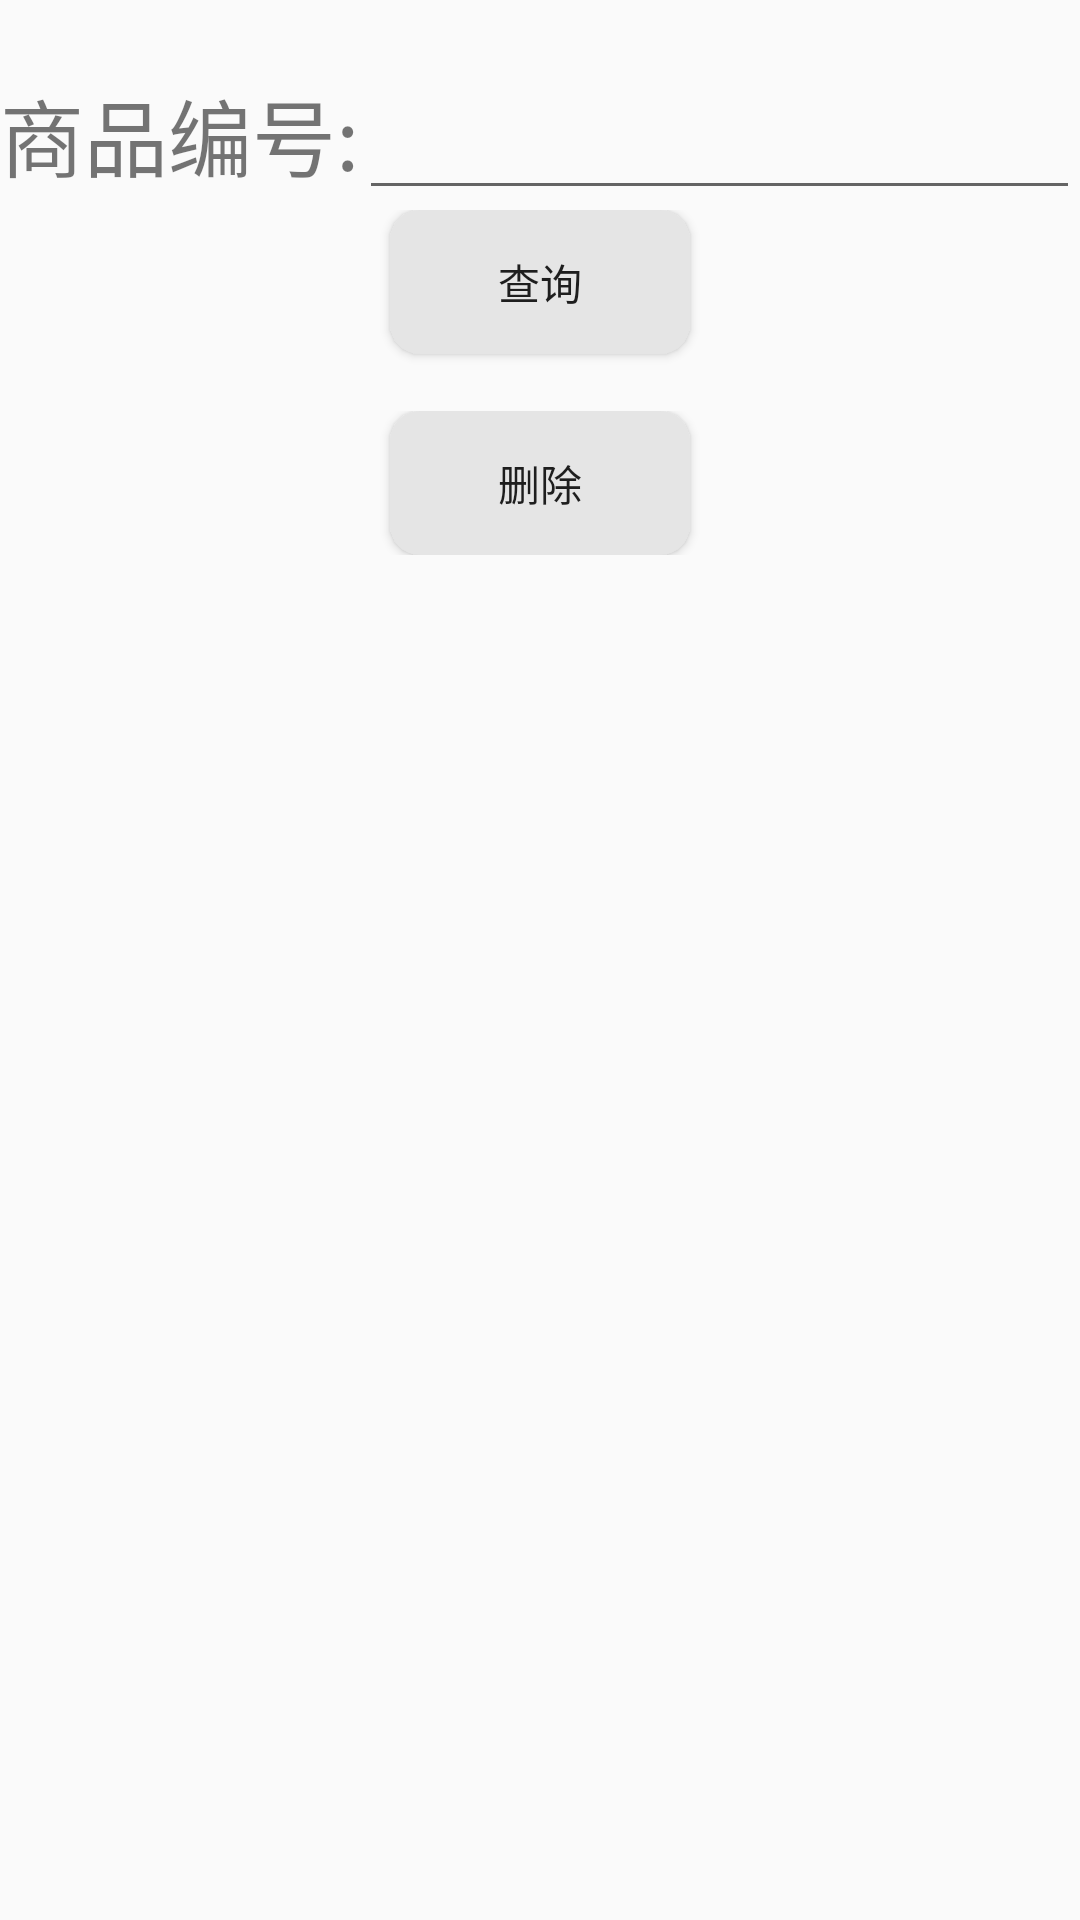

Android layout source for this screen:
<!-- AndroidManifest.xml: application theme AppTheme -->
<!-- res/layout/activity_delete.xml -->
<?xml version="1.0" encoding="utf-8"?>
<LinearLayout xmlns:android="http://schemas.android.com/apk/res/android"
    xmlns:tools="http://schemas.android.com/tools"
    android:layout_width="match_parent"
    android:layout_height="match_parent"
    android:orientation="vertical"
    tools:context="lzj.jey.warehouse.DeleteActivity">

    <LinearLayout
        style="@style/li_line"
        android:layout_width="match_parent"
        android:layout_height="50dp"
        android:layout_marginTop="20dp"
        android:orientation="horizontal">

        <TextView
            android:layout_width="wrap_content"
            android:layout_height="wrap_content"
            android:layout_gravity="center"
            android:text="@string/text_name_no"
            android:textSize="28sp" />

        <EditText
            android:id="@+id/add_no"
            android:layout_width="match_parent"
            android:layout_height="match_parent"
            android:maxLength="20" />

    </LinearLayout>

    <LinearLayout
        android:layout_width="match_parent"
        android:layout_height="wrap_content"
        android:orientation="vertical">

        <Button
            android:layout_width="100dp"
            android:layout_height="wrap_content"
            android:layout_gravity="center_horizontal"
            android:background="@drawable/click_state"
            android:onClick="onQuery"
            android:text="@string/query" />

        <TextView
            android:id="@+id/query_info"
            android:layout_width="match_parent"
            android:layout_height="wrap_content" />

    </LinearLayout>

    <LinearLayout
        android:layout_width="match_parent"
        android:layout_height="wrap_content"
        android:orientation="vertical">

        <Button
            android:layout_width="100dp"
            android:layout_height="wrap_content"
            android:layout_gravity="center_horizontal"
            android:background="@drawable/click_state"
            android:onClick="onDelete"
            android:text="@string/delete" />

    </LinearLayout>

</LinearLayout>
<!-- resources referenced by this layout -->
<resources>
  <!-- drawable click_state (drawable) -->
  <?xml version="1.0" encoding="utf-8"?>
  <selector xmlns:android="http://schemas.android.com/apk/res/android">
      <item android:drawable="@drawable/btn_shape_2" android:state_pressed="true"></item>
      <item android:drawable="@drawable/btn_shape1"></item>
  
  </selector>
  <string name="delete">删除</string>
  <string name="query">查询</string>
  <string name="text_name_no">商品编号:</string>
  <style name="li_line">
          <item name="android:focusable">true</item>
          <item name="android:focusableInTouchMode">true</item>
      </style>
  <style name="AppTheme" parent="Theme.AppCompat.Light.DarkActionBar">
          
          <item name="colorPrimary">@color/colorPrimary</item>
          <item name="colorPrimaryDark">@color/colorPrimaryDark</item>
          <item name="colorAccent">@color/colorAccent</item>
      </style>
  <!-- drawable btn_shape_2 (drawable) -->
  <?xml version="1.0" encoding="utf-8"?>
  <shape xmlns:android="http://schemas.android.com/apk/res/android">
      <solid android:color="#4eadcf"></solid>
      <corners android:radius="10dp"></corners>
  </shape>
  <!-- drawable btn_shape1 (drawable) -->
  <?xml version="1.0" encoding="utf-8"?>
  <shape xmlns:android="http://schemas.android.com/apk/res/android">
      <solid android:color="#E5E5E5"></solid>
      <corners android:radius="10dp"></corners>
  </shape>
  <color name="colorPrimary">#3F51B5</color>
  <color name="colorPrimaryDark">#303F9F</color>
  <color name="colorAccent">#FF4081</color>
</resources>
